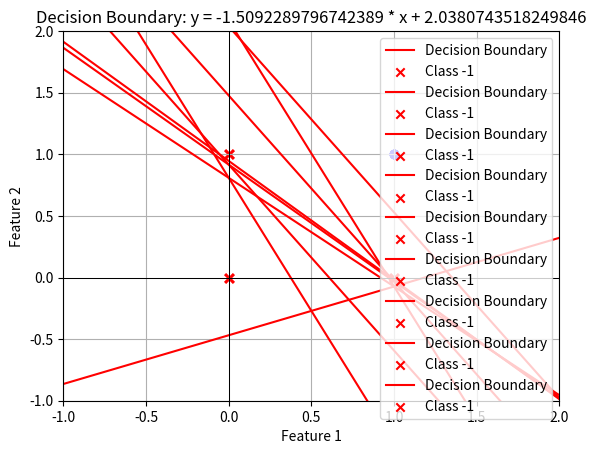

Generate this figure with matplotlib:
import numpy as np
import matplotlib.pyplot as plt


class Perceptron:
    def __init__(self, input_size, learning_rate=0.01, epochs=1000):
        self.weights = np.random.randn(input_size)
        self.bias = np.random.randn()
        self.learning_rate = learning_rate
        self.epochs = epochs

    def activation_function(self, x):
        return 1 if x >= 0 else -1

    def predict(self, x):
        linear_output = np.dot(x, self.weights) + self.bias
        return self.activation_function(linear_output)

    def fit(self, X, y):
        for epoch in range(self.epochs):
            errors = 0  # 매 epoch마다 오류를 기록하는 변수
            for i in range(len(X)):
                y_pred = self.predict(X[i])
                if y[i] != y_pred:
                    self.weights += self.learning_rate * (y[i] - y_pred) * X[i]
                    self.bias += self.learning_rate * (y[i] - y_pred)
                    errors += 1
            print(f'epoch is {epoch}')
            if errors == 0:
                print(f"Training completed at epoch {epoch+1}")
                break
            self.plot_decision_boundary(X, y)

    def plot_decision_boundary(self, X, y):
        if self.weights[1] != 0:
            x_values = np.linspace(-1, 2, 100)
            y_values = -(self.weights[0] / self.weights[1]) * \
                x_values - (self.bias / self.weights[1])
            plt.plot(x_values, y_values, '-r', label='Decision Boundary')

        for i in range(len(X)):
            if y[i] == 1:
                plt.scatter(X[i][0], X[i][1], color='blue',
                            marker='o', label='Class 1' if i == 0 else "")
            else:
                plt.scatter(X[i][0], X[i][1], color='red',
                            marker='x', label='Class -1' if i == 0 else "")

        plt.axhline(0, color='black', linewidth=0.5)
        plt.axvline(0, color='black', linewidth=0.5)
        plt.xlim(-1, 2)
        plt.ylim(-1, 2)
        plt.title(
            f'Decision Boundary: y = {-self.weights[0]/self.weights[1]} * x + {-self.bias/self.weights[1]}')
        plt.xlabel('Feature 1')
        plt.ylabel('Feature 2')
        plt.legend(loc='upper right')
        plt.grid(True)
        plt.show()


# Training data (AND gate)
X = np.array([[0, 0], [0, 1], [1, 0], [1, 1]])
y = np.array([-1, -1, -1, 1])  # AND gate labels

perceptron = Perceptron(input_size=2, learning_rate=0.5, epochs=1000)
perceptron.fit(X, y)
